Run: headless pygame with SDL's dummy video driver; simulated clock (each Clock.tick advances the game by its frame time, no real sleeping); random seed 0; keys injected as events and as key.get_pressed() state; no mouse input.
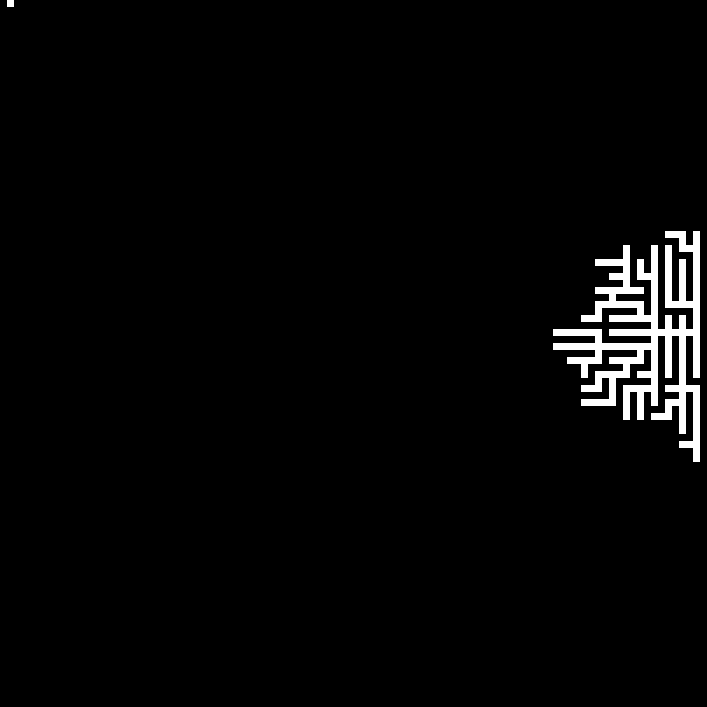
Frame 1 of 4 · flips 1–60 · no input
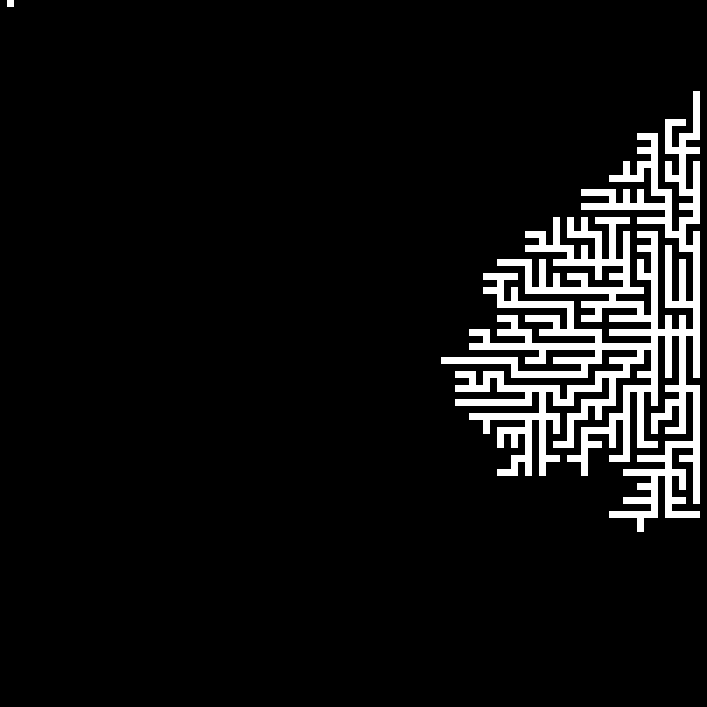
Frame 2 of 4 · flips 61–180 · tapped SPACE, RETURN · held RIGHT (→), D
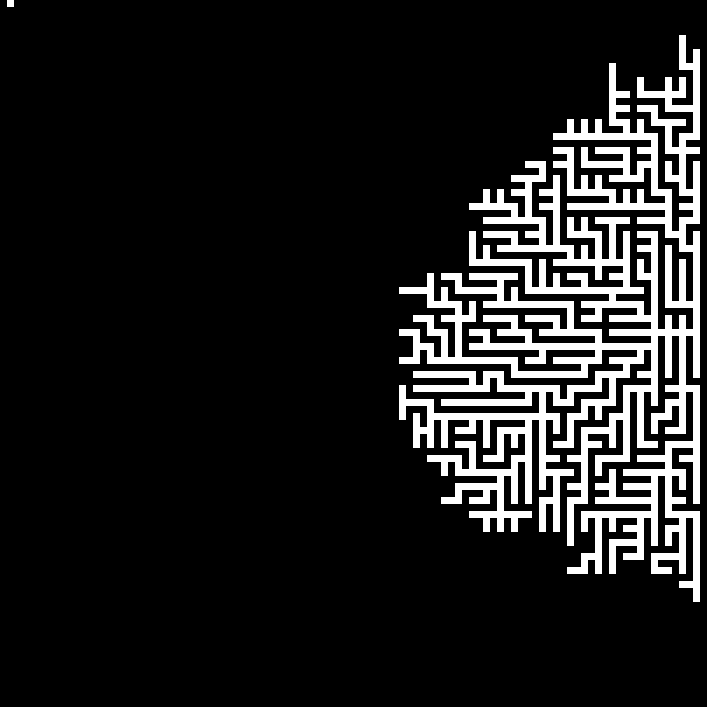
Frame 3 of 4 · flips 181–300 · held DOWN (↓), S
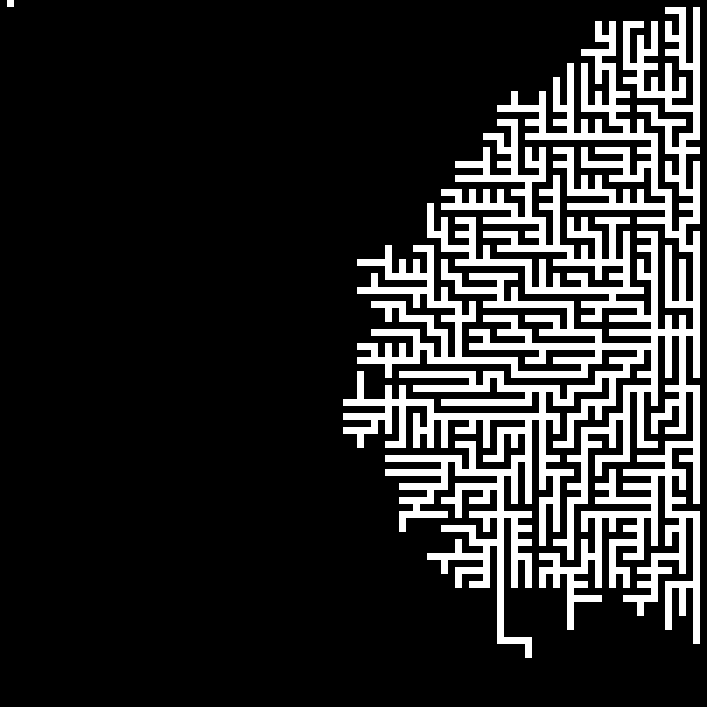
Frame 4 of 4 · flips 301–420 · held LEFT (←), A, UP (↑), W

The pygame program that drew these frames:

import random
import pygame
import heapq
import sys

def neighbors(maze, ic, jc):
	final = []

	for i in range(4):
		n = [ic, jc]

		delta = (i // 2) * 2
		if delta == 0:
			delta = -2
		n[i % 2] += delta
		
		if n[0] < len(maze) and n[1] < len(maze[0]) and n[0] > 0 and n[1] > 0:
			if maze[n[0]][n[1]] == 1:
				final.append(n)

	return final

def primmaze(width, height, maze):

	if width > 1:
		maze[0][1] = 0
		yield ("carve", 0, 1)

	start = [
		random.randrange(1, height, 2),
		random.randrange(1, width, 2),
	]
	
	maze[start[0]][start[1]] = 0
	yield ("carve", start[0], start[1])

	open_cells = [start]

	while len(open_cells) != 0:
		index = random.randrange(len(open_cells))
		cell = open_cells[index]
		n = neighbors(maze, cell[0], cell[1])

		if not n:
			open_cells.pop(index)
			continue
		choice = random.choice(n)
		open_cells.append(choice)
		mr = (choice[0] + cell[0]) // 2
		mc = (choice[1] + cell[1]) // 2

		maze[mr][mc] = 0
		yield ("carve", mr, mc)
		
		maze[choice[0]][choice[1]] = 0
		yield ("carve", choice[0], choice[1])

	if width > 2:
		maze[height-1][width-2] = 0
		yield ("carve", height - 1, width - 2)
		maze[height - 2][width - 2] = 0
		yield ("carve", height - 2, width - 2)
	
	return maze

def astar_solve(maze, start, goal):
	height, width = len(maze), len(maze[0])
	sr, sc = start
	gr, gc = goal
	
	def is_open(r, c):
		return 0 <= r < height and 0 <= c < width and maze[r][c] == 0

	def h(r, c):
		return abs(r - gr) + abs(c - gc)

	open_heap = []
	heapq.heappush(open_heap, (h(sr, sc), 0, (sr, sc)))
	gscore = {(sr, sc): 0}
	parent = {(sr, sc): None}
	closed = set()

	dirs = [(1, 0), (-1, 0), (0, 1), (0, -1)]
	
	yield("visit", sr, sc)

	while open_heap:
		f, g, (r, c) = heapq.heappop(open_heap)

		if (r, c) in closed:
			continue

		closed.add((r, c))
		yield ("pop", r, c)
		
		if (r, c) == (gr, gc):
			path = []
			cur = (r, c)
			while cur is not None:
				path.append(cur)
				cur = parent[cur]

			path.reverse()

			for pr, pc in path:
				yield ("path", pr, pc)
			return path

		for dr, dc in dirs:
			nr, nc = r + dr, c + dc
			if not is_open(nr, nc):
				continue

			tentative_g = g + 1
			if tentative_g < gscore.get((nr, nc), float("inf")):
				gscore[(nr, nc)] = tentative_g
				parent[(nr, nc)] = (r, c)
				heapq.heappush(open_heap, (tentative_g + h(nr,nc), tentative_g, (nr, nc)))
				yield ("visit", nr, nc)

	yield ("fail", None, None)
	return None



def dfs_solve(maze, start, goal):
	height, width = len(maze), len(maze[0])
	sr, sc = start
	gr, gc = goal

	def is_open(r, c):
		return 0 <= r < height and 0 <= c < width and maze[r][c] == 0

	stack = [(sr, sc)]
	visited = set([(sr, sc)])	
	parent = { (sr, sc): None }
	dirs = [(1,0), (-1,0), (0,1), (0,-1)]
	
	yield ("visit", sr, sc)
	
	while stack:
		r, c = stack.pop()
		yield ("pop", r, c)
		if (r, c) == (gr, gc):
			path = []
			cur = (r, c)
			while cur is not None:
				path.append(cur)
				cur = parent[cur]
			path.reverse()
			for pr, pc in path:
				yield ("path", pr, pc)
			return path

		for dr, dc in dirs:
			nr, nc = r + dr, c + dc
			if is_open(nr, nc) and (nr, nc) not in visited:
				visited.add((nr, nc))
				parent[(nr, nc)] = (r, c)
				stack.append((nr, nc))
				yield ("visit", nr, nc)

	return None
	
def animate_gen(width=101, height=101, cell_size=7, steps_per_frame=4, solver_fn=None):
	pygame.init()
	screen = pygame.display.set_mode((width * cell_size, height * cell_size))
	clock = pygame.time.Clock()

	if solver_fn is None:
		solver_fn = dfs_solve
	
	def draw_cell(r, c, color):
		rect = pygame.Rect(c*cell_size, r*cell_size, cell_size, cell_size)
		pygame.draw.rect(screen, color, rect)
	 
	grid = [[1 for _ in range(width)] for _ in range(height)]
	maze = [[1 for _ in range(width)] for _ in range(height)]
	steps = primmaze(width, height, maze)
	running = True
	done = False
	solveDone = False
	solver_steps = None
	screen.fill((0,0,0))
	pygame.display.flip()
	while running:
		for event in pygame.event.get():
			if event.type == pygame.QUIT:
				running = False
		if not done:
			try:
				for _ in range(steps_per_frame):
					kind, r, c = next(steps)
					if kind == "carve":
						grid[r][c] = 0
						rect = pygame.Rect(c * cell_size, r * cell_size, cell_size, cell_size)
						pygame.draw.rect(screen,(255,255,255), rect)
			except StopIteration:
				done = True
				solver_steps = solver_fn(maze, (0, 1), (height - 1, width - 2))
				draw_cell(0, 1, (0, 200, 0))
				draw_cell(height - 1, width - 2, (200, 0, 0))
				

		if done and not solveDone:
			try:
				for _ in range(4):
					kind, r, c = next(solver_steps)
					if kind == "visit":
						draw_cell(r, c, (180,220,255))
					elif kind == "pop":
						pass
					elif kind == "path":
						draw_cell(r,c, (255,215,0))
					elif kind == "fail":
						done = True
						break

				draw_cell(0, 1, (0, 200, 0))
				draw_cell(height - 1, width - 2, (200, 0, 0))
			except StopIteration:
				solveDone = True
				

		pygame.display.flip()
		clock.tick(60)

	pygame.quit()

if __name__ == "__main__":
	solver_map = {
		"dfs": dfs_solve,
		"astar": astar_solve
	}
	solver_name = sys.argv[1] if len(sys.argv) > 1 else "dfs"

	if solver_name not in solver_map:
		sys.exit(1)
	
	solver = solver_map[solver_name] 
	
	animate_gen(solver_fn=solver)
